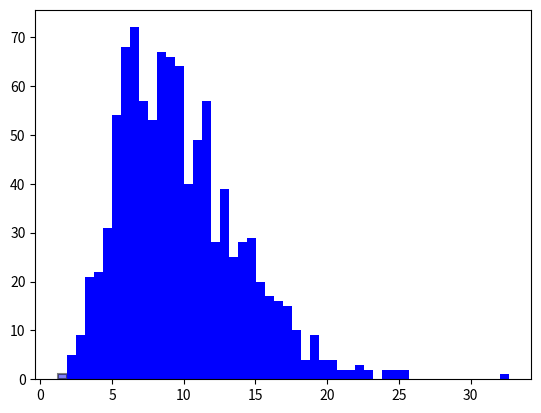

Write the Python code that produced this figure. (Note: this script raises an exception after producing the figure.)
import numpy as np
import pandas as pd
import scipy.stats as spst
import matplotlib.pyplot as plt

np.random.seed(seed=102030)

## 1. NumPy stuff: algebra
vec1 = np.random.randint(low=-5, high=6, size=100)
vec1 = vec1.reshape(1, 100)
# by default, lines go into consecutive lines
mat1 = vec1.reshape(20, 5)
mat2 = vec1.reshape(10, 10)

# 1.1. matrix multiplication
matL = np.array([[1, 3, 2], [-1, 0, 2], [-4, 1, 2]])
matR = np.array([[10, -1, 0], [0, 5, 1], [3, 2, 4]])
matRes = np.dot(matL, matR) # dot can be memorized as the traditional notation of the traditional matrix product

# 1.2. Hadamard product
matL_H = np.random.randint(low=-4, high=5, size=[4, 6])
matR_H = np.random.randint(low=-4, high=5, size=[4, 6])
matRes_H = np.multiply(matL_H, matR_H)

# 1.3. reducing a dimension of ndarray


## 2. ScipyStats' first application: generating random numbers
chi2_obj = spst.chi2
chi2_obj.stats(df=10)

# 2.1. generic "normal distribution" object
normal_obj = spst.norm
normal_obj.ppf(0.5, loc=10, scale=2)
normal_obj.rvs(loc=10)

# 2.2. specific normal distribution object
normal_bj2 = spst.norm(loc=10, scale=2)
print("Check the median: ", normal_bj2.ppf(0.5))

## 3. Generating random numbers from a normal distribution
rnorm1 = spst.norm(loc=10, scale=2)
vec1 = rnorm1.rvs(size=10)

# stacking vectors into a matrix in numpy & scipy.stats only
norm_rg = spst.norm(loc=10, scale=3)
vecs_list = []
for k in range(100):
    vec = norm_rg.rvs(10).reshape(1, 10)
    vecs_list.append(vec)

vecs_tuple = tuple(vecs_list)
matrix1 = np.concatenate(vecs_tuple, axis=0)

## 4. Generating random sample from a chi-square distribution
chisq_object = spst.chi2(df=10)
vec_sample = chisq_object.rvs(size=1000)
fig1 = plt.figure(1)
ax1 = fig1.add_subplot(1, 1, 1)
ax1.hist(x=vec_sample, color="blue", edgecolor="black",
         linewidth=1.5, alpha=0.5, bins=50, normed=True)
ax1.grid(True)
# overlay the density of the chisq
x_grid = np.linspace(start = min(vec_sample), stop=max(vec_sample), num=200)
y_vals = chisq_object.pdf(x_grid)
ax1.plot(x_grid, y_vals, color="red", linewidth=3)

## 5. generating random numbers from a t-Student distribution and overlaying density on the histogram
t_obj = spst.t(df=5)
t_sample = t_obj.rvs(size=1000)

fig2 = plt.figure(2)
ax2_upper_panel = fig2.add_subplot(2, 1, 1)
ax2_lower_panel = fig2.add_subplot(2, 1, 2)

# making a plot on the upper panel
ax2_upper_panel.hist(x=t_sample, color="red", alpha=0.35,
                     linewidth=1.5, edgecolor="black",
                     normed=True, bins=40)
M = max(abs(min(t_sample)), abs(max(t_sample)))
x_grid = np.linspace(start=-M, stop=M, num=200)
y_values = t_obj.pdf(x_grid)
ax2_upper_panel.plot(x_grid, y_values, linewidth=1.75, color="grey")

# making a plot on the lower panel
gamma_obj = spst.gamma(a=10)
# given the implementation, it is necessary to multiply by scale parameter to obtain random numbers from the
# two-parameters gamma distribution ("a" above is scale parameter
scale_param = 5
gamma_sample = scale_param*gamma_obj.rvs(size=1000)
ax2_lower_panel.hist(x=gamma_sample, color="blue", alpha=0.35,
                     linewidth=1.5, edgecolor="red",
                     normed=True, bins=40)
# add the density, too
x_grid = np.linspace(start=min(gamma_sample), stop=max(gamma_sample), num=200)
y_vals = gamma_obj.pdf(x_grid/scale_param)/scale_param
ax2_lower_panel.plot(x_grid, y_vals)
